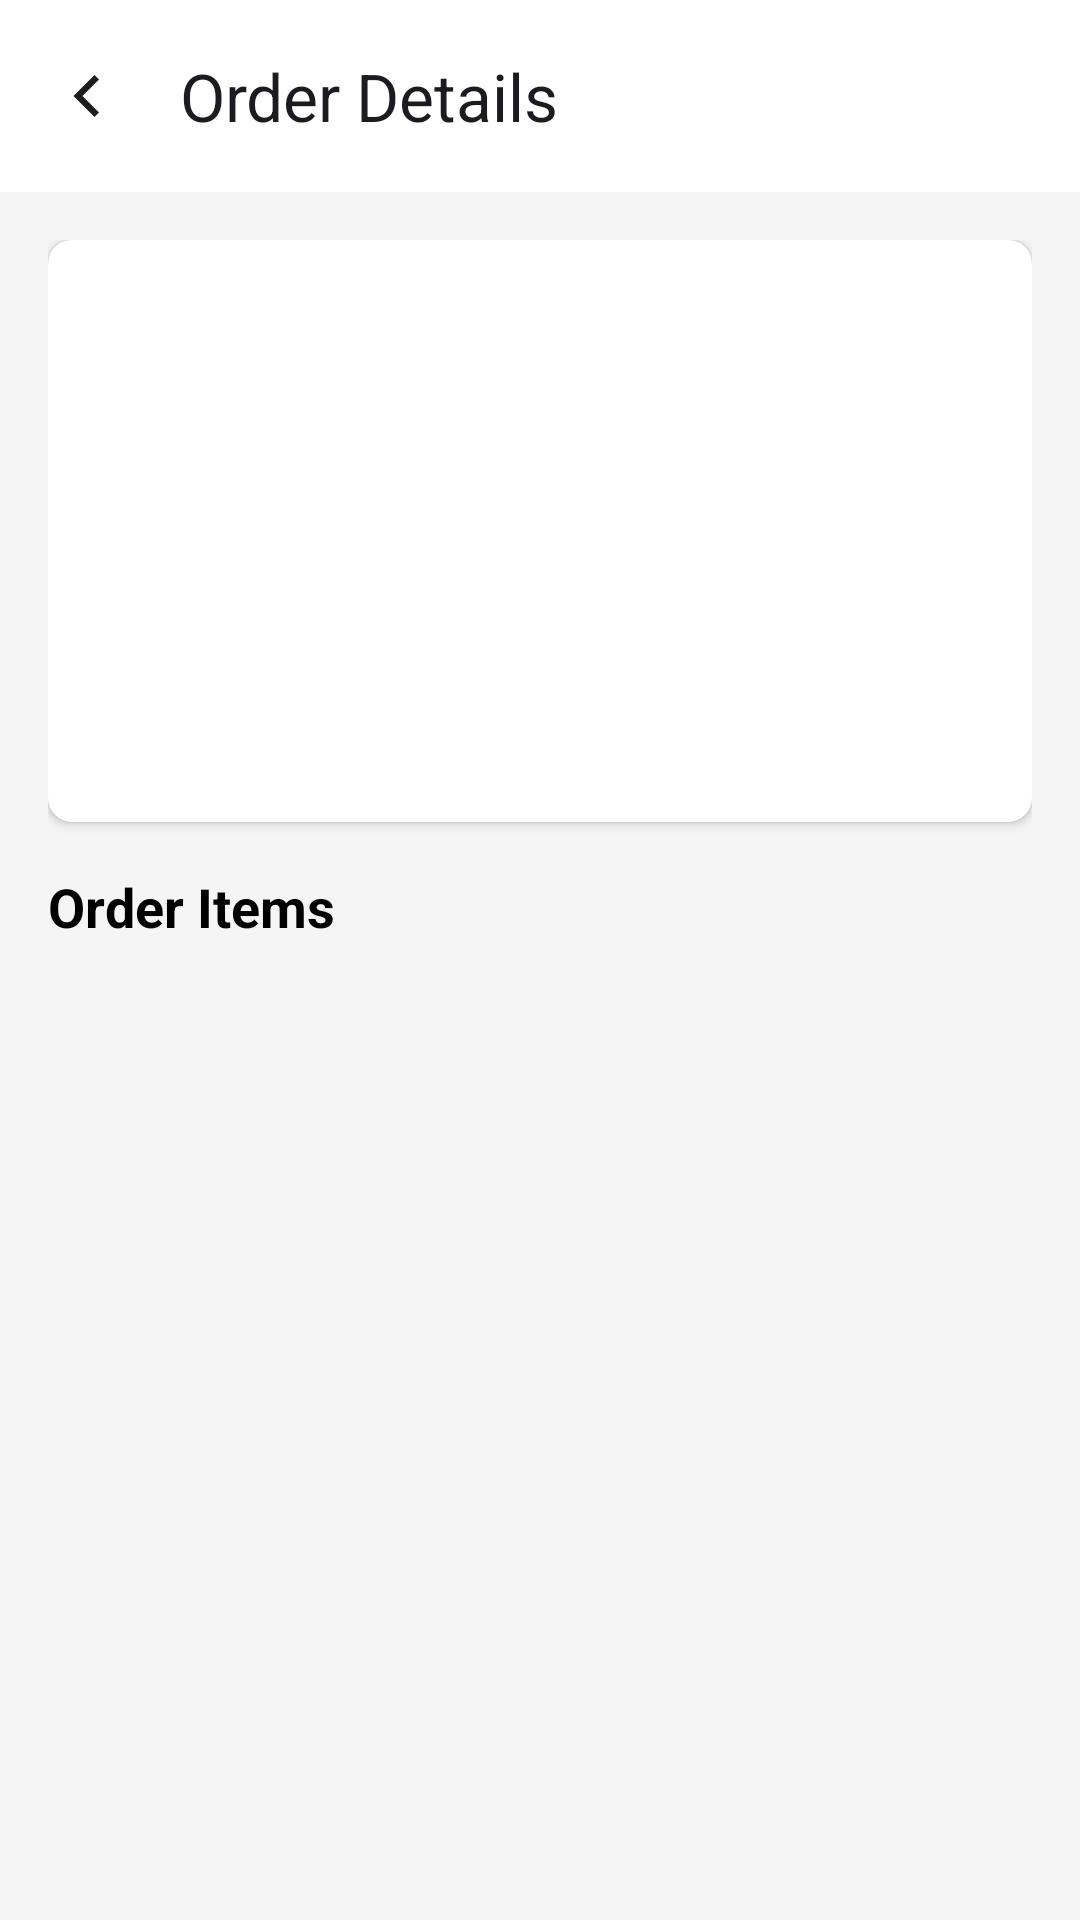

This screen was rendered from an Android layout file. Write that file and the resources it references.
<!-- AndroidManifest.xml: application theme Theme.Frontend -->
<!-- res/layout/activity_order_detail.xml -->
<?xml version="1.0" encoding="utf-8"?>
<androidx.constraintlayout.widget.ConstraintLayout xmlns:android="http://schemas.android.com/apk/res/android"
    xmlns:app="http://schemas.android.com/apk/res-auto"
    android:layout_width="match_parent"
    android:layout_height="match_parent"
    android:background="#F5F5F5">

    <androidx.appcompat.widget.Toolbar
        android:id="@+id/toolbar"
        android:layout_width="match_parent"
        android:layout_height="?attr/actionBarSize"
        android:background="@color/white"
        app:navigationIcon="@drawable/ic_back"
        app:title="Order Details"
        app:layout_constraintTop_toTopOf="parent" />

    <ScrollView
        android:layout_width="match_parent"
        android:layout_height="0dp"
        app:layout_constraintTop_toBottomOf="@id/toolbar"
        app:layout_constraintBottom_toBottomOf="parent">

        <LinearLayout
            android:layout_width="match_parent"
            android:layout_height="wrap_content"
            android:orientation="vertical"
            android:padding="16dp">

            
            <androidx.cardview.widget.CardView
                android:layout_width="match_parent"
                android:layout_height="wrap_content"
                android:layout_marginBottom="16dp"
                app:cardCornerRadius="8dp"
                app:cardElevation="2dp">

                <LinearLayout
                    android:layout_width="match_parent"
                    android:layout_height="wrap_content"
                    android:orientation="vertical"
                    android:padding="16dp">

                    <TextView
                        android:id="@+id/tvOrderId"
                        android:layout_width="match_parent"
                        android:layout_height="wrap_content"
                        android:textStyle="bold"
                        android:textSize="18sp"
                        android:textColor="#000000" />

                    <TextView
                        android:id="@+id/tvOrderStatus"
                        android:layout_width="match_parent"
                        android:layout_height="wrap_content"
                        android:layout_marginTop="8dp"
                        android:textColor="#4CAF50" />

                    <TextView
                        android:id="@+id/tvOrderDate"
                        android:layout_width="match_parent"
                        android:layout_height="wrap_content"
                        android:layout_marginTop="8dp" />

                    <TextView
                        android:id="@+id/tvShippingAddress"
                        android:layout_width="match_parent"
                        android:layout_height="wrap_content"
                        android:layout_marginTop="8dp" />

                    <TextView
                        android:id="@+id/tvPaymentMethod"
                        android:layout_width="match_parent"
                        android:layout_height="wrap_content"
                        android:layout_marginTop="8dp" />
                        
                    <TextView
                        android:id="@+id/tvTotalAmount"
                        android:layout_width="match_parent"
                        android:layout_height="wrap_content"
                        android:layout_marginTop="8dp"
                        android:textStyle="bold"
                        android:textSize="16sp"
                        android:textColor="#000000" />
                </LinearLayout>
            </androidx.cardview.widget.CardView>

            <TextView
                android:layout_width="wrap_content"
                android:layout_height="wrap_content"
                android:text="Order Items"
                android:textSize="18sp"
                android:textStyle="bold"
                android:textColor="#000000"
                android:layout_marginBottom="8dp" />

            
            <androidx.recyclerview.widget.RecyclerView
                android:id="@+id/rvOrderItems"
                android:layout_width="match_parent"
                android:layout_height="wrap_content"
                android:nestedScrollingEnabled="false" />

        </LinearLayout>
    </ScrollView>

    <ProgressBar
        android:id="@+id/progressBar"
        android:layout_width="wrap_content"
        android:layout_height="wrap_content"
        android:visibility="gone"
        app:layout_constraintTop_toTopOf="parent"
        app:layout_constraintBottom_toBottomOf="parent"
        app:layout_constraintStart_toStartOf="parent"
        app:layout_constraintEnd_toEndOf="parent" />

</androidx.constraintlayout.widget.ConstraintLayout>
<!-- resources referenced by this layout -->
<resources>
  <color name="white">#FFFFFFFF</color>
  <!-- drawable ic_back (drawable) -->
  <?xml version="1.0" encoding="utf-8"?>
  <vector xmlns:android="http://schemas.android.com/apk/res/android"
      android:width="24dp"
      android:height="24dp"
      android:viewportWidth="24"
      android:viewportHeight="24">
      <path
          android:fillColor="#FF1D1D1F"
          android:pathData="M15.5,5L8.5,12l7,7 1.5,-1.5L11.5,12l5.5,-5.5z" />
  </vector>
  <style name="Theme.Frontend" parent="Base.Theme.Frontend" />
  <style name="Base.Theme.Frontend" parent="Theme.Material3.Light.NoActionBar">
          <item name="colorPrimary">@color/premium_black</item>
          <item name="colorOnPrimary">@color/white</item>
          <item name="colorPrimaryContainer">@color/premium_light_gray</item>
          <item name="colorSecondary">@color/premium_gray</item>
          <item name="colorSurface">@color/premium_surface</item>
          <item name="colorSurfaceVariant">@color/premium_light_gray</item>
          <item name="colorOnSurface">@color/premium_black</item>
          <item name="colorOutline">@color/premium_border</item>
          <item name="android:statusBarColor">@android:color/transparent</item>
          <item name="android:navigationBarColor">@color/white</item>
          <item name="android:windowLightStatusBar">true</item>
      </style>
  <color name="premium_black">#FF1D1D1F</color>
  <color name="premium_light_gray">#FFF5F5F7</color>
  <color name="premium_gray">#FF6E6E73</color>
  <color name="premium_surface">#FFFFFFFF</color>
  <color name="premium_border">#FFE5E5EA</color>
</resources>
